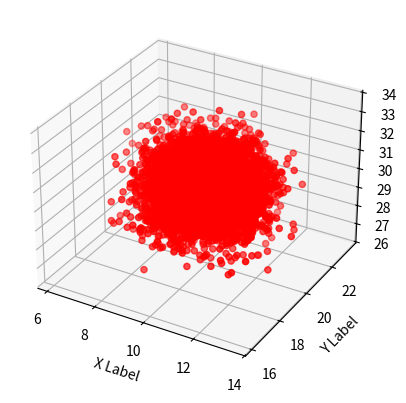

This chart was generated by the following Python code:
#!/usr/bin/env python

from mpl_toolkits.mplot3d import Axes3D
import numpy as np
import matplotlib.pyplot as plt
#______________________________________________________________________
#
#   This script computes the random samples from a multivariate normal distribution
#   and either plots the results or writes them to a file.  Four columns of 
#   numbers are written corresponding co 3 components of velocity (u,v,w) and a scalar (s)
#
#   The output is used for verification of the OnTheFly:meanTurbFlux analysis module
#
#______________________________________________________________________

#______________________________________________________________________


nPlaneCells   = np.array( [80, 80, 1])     # x, y, z

nPatches      = 1
nCellsPerPatch = np.divide( nPlaneCells, nPatches )
numSamples     = int( np.prod( nCellsPerPatch ) )

print ('nCellPerPatch %i' % numSamples)


doPlot     = True               # switch for plotting
doOutput   = True               # switch for file output
mean       = (10, 20 ,30, 0)    # mean values for u, v, w, scalar
stdDev     = 1                  # stdDev for all variables
filename   = 'testDistribution.txt'

#______________________________________________________________________
#  Create an array of random numbers centered around a mean with a 
#  standard deviation of stdDev

data = np.array( [ np.random.normal( mean[0], stdDev, numSamples), 
                   np.random.normal( mean[1], stdDev, numSamples),
                   np.random.normal( mean[2], stdDev, numSamples),
                   np.random.normal( mean[3], stdDev, numSamples) ]  )
#print('data=\n')
#print (data)

# compute the mean for each column in the data array
mu    = np.array( np.mean( data, axis=1 ) )
print('mu\n')
print(mu)

# Population Covariance of the data array
# see: https://en.wikipedia.org/wiki/Covariance#Calculating_the_sample_covarianc
sigma = np.array( np.cov( data, rowvar=True, bias=True ) )


# Compute random samples from a multivariate normal distribution 
R = np.array( np.random.multivariate_normal(mu, sigma, numSamples) )
print('\nR=\n')
print(R)

R2 = np.tile( R, (2,1))
print('\nR2=\n')
print(R2)


# Population covariance of R 
sigmaR = np.array( np.cov( R, rowvar=False, bias=True ) )
print('\nsigmaR\n')
print(sigmaR)


#______________________________________________________________________
#  Output
if( doOutput ):

  print ('\n__________________________________\n'
          ' The file ( %s ) contains the multivariate normal distribution' % filename)

  hdr =  'This file contains 4 columns of random numbers from a multivariate normal distribution and\n'
  hdr += 'is used by the OnTheFlyAnalysis:meanTurbFlux module for verification purposes.  Each cell in the\n'
  hdr += 'domain reads in one row from the file and populates a velocity (u,v,w) and a scalar (s).\n'
  hdr += 'These labels are then processed by meanTurbFlux and the covariance for each plane should equal\n'
  hdr += 'the covariance computed by the script\n'
  hdr += '         u,                 v,                  w,                     scalar'
  
  # prepend line numbers to R
  length  = R.shape[0]
  indices = np.arange( length )
  newR    = np.column_stack( (indices, R) )

  np.savetxt( filename, newR, fmt='%i, %16.15e, %16.15e, %16.15e, %16.15e', newline='\n', header=hdr)

  # covariance
  print ('\n__________________________________\n'
        ' The file ( covariance.txt ) contains the covariance')
        
  hdr =  'This file contains the population covariance of a multivariate normal distribution and\n'
  hdr += 'is used by OnTheFlyAnalysis:meanTurbFlux module for verification purposes.\n'
  hdr += ' See https://en.wikipedia.org/wiki/Covariance#Calculating_the_sample_covariance\n'  
  desc = np.array([ ["u'u'^bar", "v'u'^bar", "w'u'^bar", "s'u'^bar" ],
                   [ "u'v'^bar", "v'v'^bar", "w'v'^bar", "s'v'^bar" ],
                   [ "u'w'^bar", "v'w'^bar", "w'w'^bar", "s'w'^bar" ],
                   [ "u's'^bar", "v's'^bar", "w's'^bar", "s's'^bar" ] ])
  print(desc)
  print(sigmaR)

  # glue desc and sigmaR together.
  arry = np.zeros( desc.shape, dtype=[('var1', 'S8'), ('var2', float)])
  arry['var1'] = desc
  arry['var2'] = sigmaR
  np.savetxt('covariance.txt', arry, fmt="%10s", header=hdr)


#______________________________________________________________________
#  plotting
if( doPlot ):
  xs = R[:,0]
  ys = R[:,1]
  zs = R[:,2]

  fig = plt.figure()
  ax = fig.add_subplot(111, projection='3d')
  
  ax.scatter( xs, ys, zs, c='r', marker='o')
  ax.set_xlabel('X Label')
  ax.set_ylabel('Y Label')
  ax.set_zlabel('Z Label')

  plt.show()
